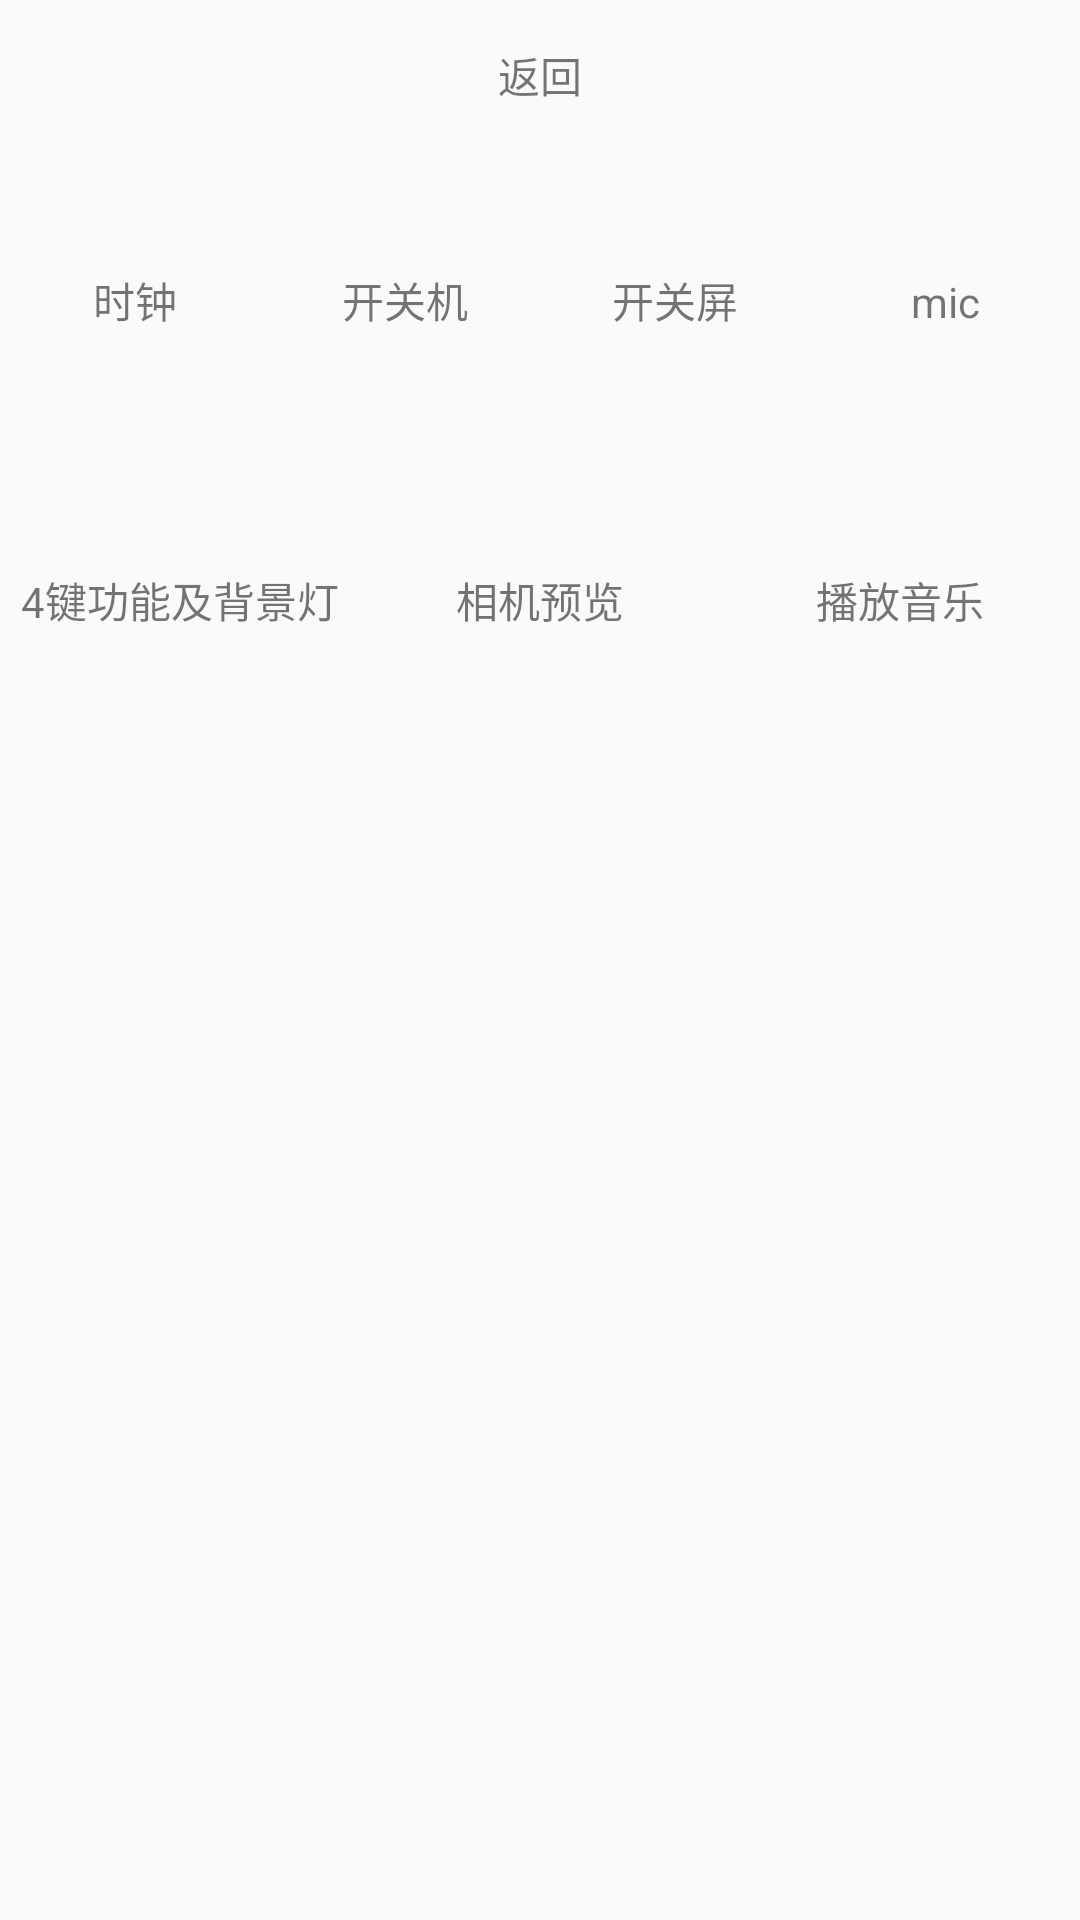

Android layout source for this screen:
<!-- AndroidManifest.xml: application theme AppTheme -->
<!-- res/layout/activity_jiekou.xml -->
<?xml version="1.0" encoding="utf-8"?>
<LinearLayout xmlns:android="http://schemas.android.com/apk/res/android"
    android:layout_width="match_parent"
    android:layout_height="match_parent"
    android:orientation="vertical">

    <include layout="@layout/tab" />

    <LinearLayout
        android:layout_width="match_parent"
        android:layout_height="100dp"
        android:orientation="horizontal">

        <TextView
            android:id="@+id/tv_1"
            android:layout_width="0dp"
            android:layout_height="100dp"
            android:layout_weight="1"
            android:gravity="center"
            android:onClick="clickT"
            android:text="时钟" />

        <TextView
            android:id="@+id/tv_6"
            android:layout_width="0dp"
            android:layout_height="100dp"
            android:layout_weight="1"
            android:gravity="center"
            android:onClick="clickT"
            android:text="开关机" />

        <TextView
            android:id="@+id/tv_2"
            android:layout_width="0dp"
            android:layout_height="100dp"
            android:layout_weight="1"
            android:gravity="center"
            android:onClick="clickT"
            android:text="开关屏" />

        <TextView
            android:id="@+id/tv_3"
            android:layout_width="0dp"
            android:layout_height="100dp"
            android:layout_weight="1"
            android:gravity="center"
            android:onClick="clickT"
            android:text="mic" />


    </LinearLayout>

    <LinearLayout
        android:layout_width="match_parent"
        android:layout_height="100dp"
        android:orientation="horizontal">

        <TextView
            android:id="@+id/tv_5"
            android:layout_width="0dp"
            android:layout_height="100dp"
            android:layout_weight="1"
            android:gravity="center"
            android:onClick="clickT"
            android:text="4键功能及背景灯" />

        <TextView
            android:id="@+id/tv_7"
            android:layout_width="0dp"
            android:layout_height="100dp"
            android:layout_weight="1"
            android:gravity="center"
            android:onClick="clickT"
            android:text="相机预览" />

        <TextView
            android:id="@+id/tv_8"
            android:layout_width="0dp"
            android:layout_height="100dp"
            android:layout_weight="1"
            android:gravity="center"
            android:onClick="clickT"
            android:text="播放音乐" />
    </LinearLayout>
</LinearLayout>
<!-- res/layout/tab.xml (included above) -->
<?xml version="1.0" encoding="utf-8"?>
<LinearLayout xmlns:android="http://schemas.android.com/apk/res/android"
    android:layout_width="match_parent"
    android:layout_height="50dp"
    android:orientation="vertical">

    <TextView
        android:id="@+id/tv_back"
        android:layout_width="match_parent"
        android:layout_height="50dp"
        android:gravity="center"
        android:text="返回" />
</LinearLayout>
<!-- resources referenced by this layout -->
<resources>
  <style name="AppTheme" parent="Theme.AppCompat.Light.DarkActionBar">
          
          <item name="colorPrimary">@color/colorPrimary</item>
          <item name="colorPrimaryDark">@color/colorPrimaryDark</item>
          <item name="colorAccent">@color/colorAccent</item>
      </style>
  <!-- not gathered from this repository: default colours our renderer supplied (Android Studio template values) -->
  <color name="colorPrimary">#FF6200EE</color>
  <color name="colorPrimaryDark">#FF3700B3</color>
  <color name="colorAccent">#FF03DAC5</color>
</resources>
